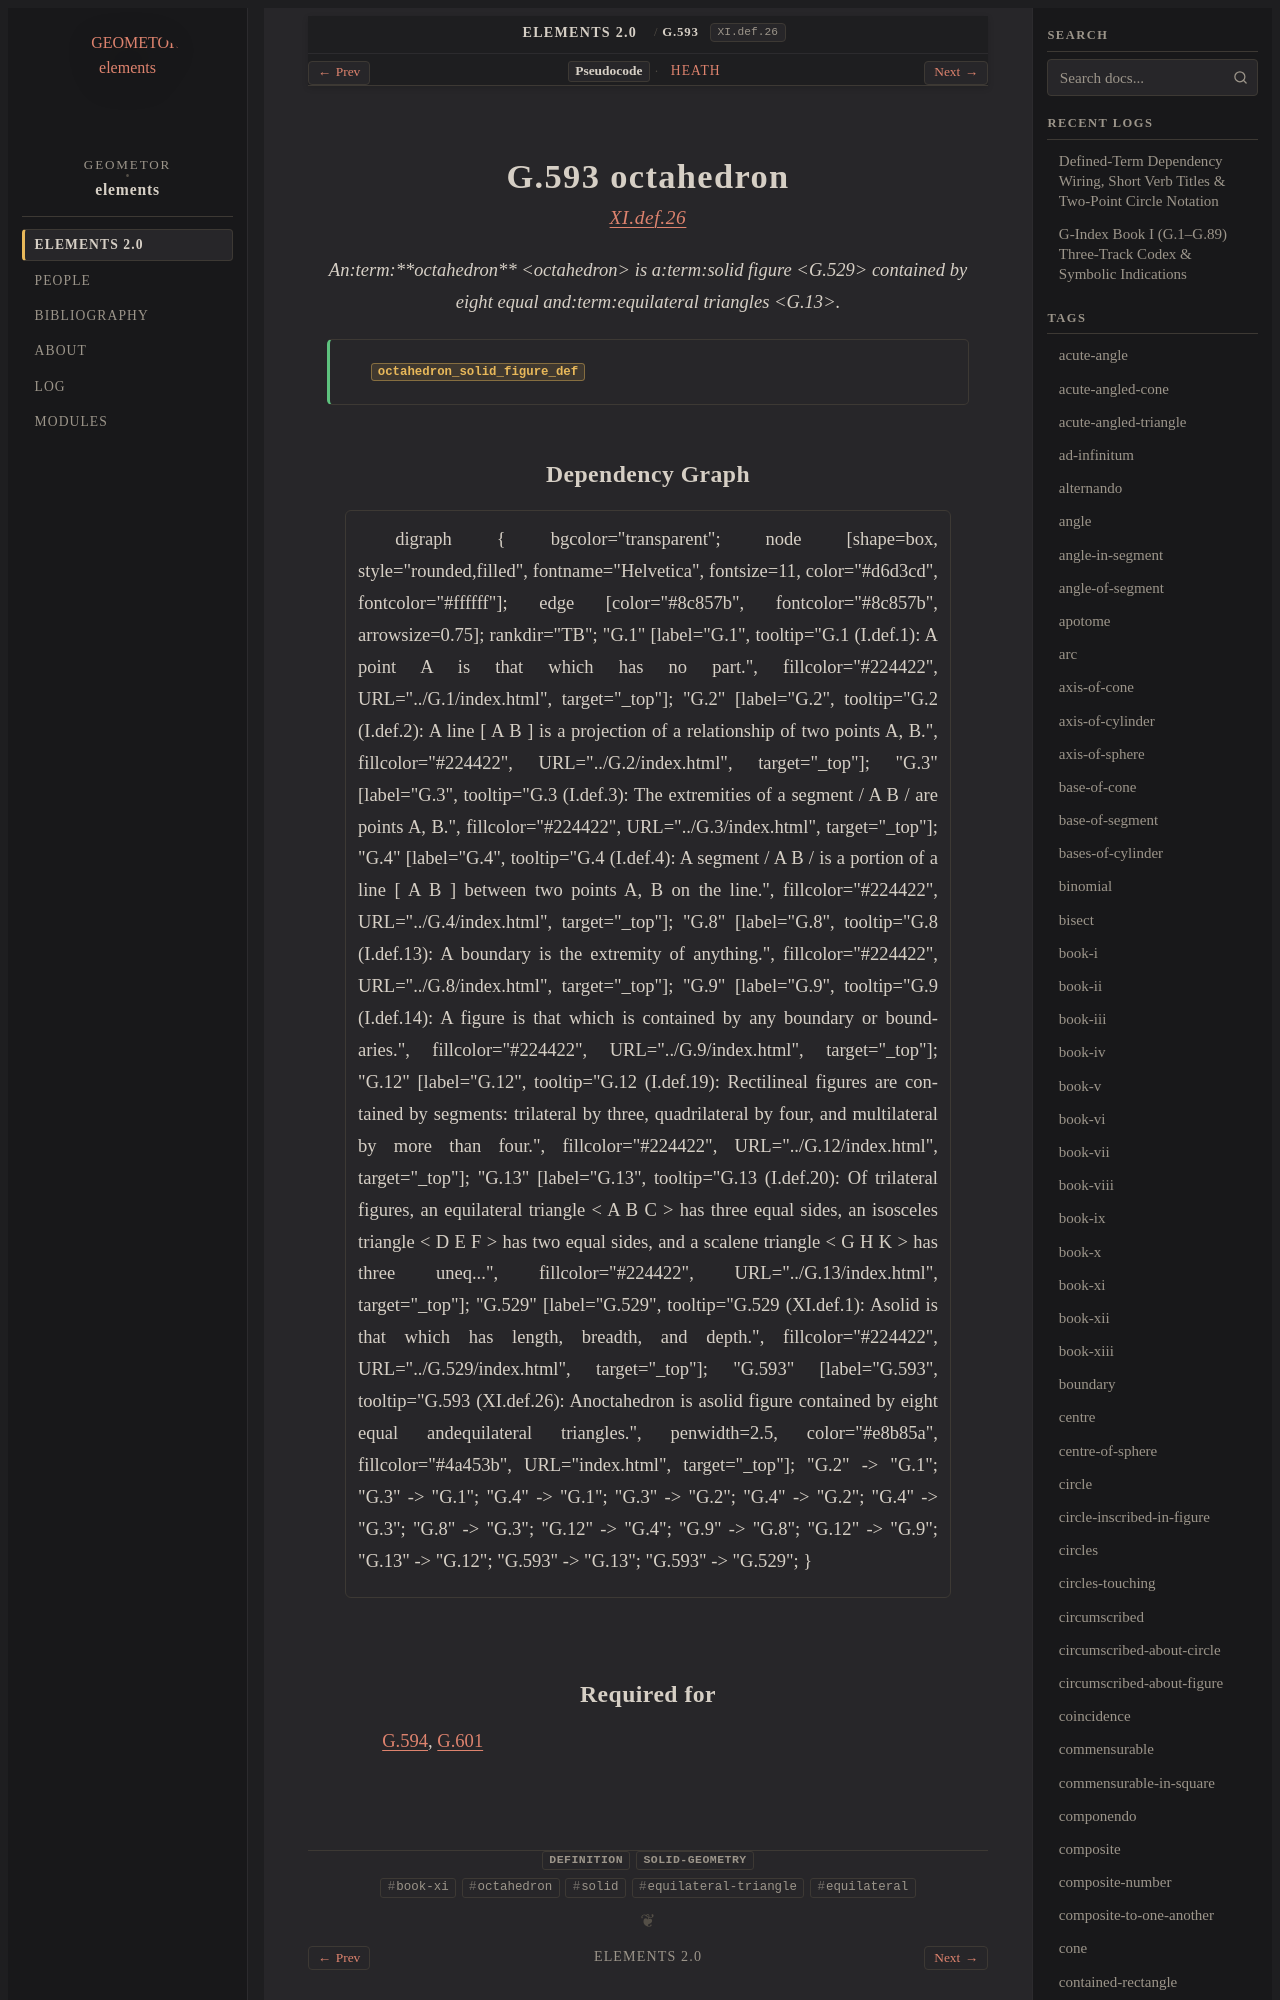

repository: geometor/elements · page: elements2/G.593/index.html · generator: sphinx

:order: 593
:number: 593
:canonical_id: G.593
:original_id: XI.def.26
:title: G.593 octahedron
:volume: III
:book: XI
:type: def
:categories: definition, solid-geometry
:category: definition, solid-geometry
:tags: book-xi, octahedron, solid, equilateral-triangle, equilateral
:dependencies: G.13, G.529
:excerpt: Anoctahedron is asolid figure contained by eight equal andequilateral triangles.

.. _G.593:
.. _XI.def.26:

G.593 octahedron
================

.. rubric:: `XI.def.26 <https://geometor.github.io/euclid/heath/volume_III/book_xi/definitions/#xi-def-26>`_

.. enunciation::

   An:term:`**octahedron** <octahedron>` is a:term:`solid figure <G.529>` contained by eight equal and:term:`equilateral triangles <G.13>`.

.. signature:: def

   | :fn:`octahedron_solid_figure_def <G.593>`
